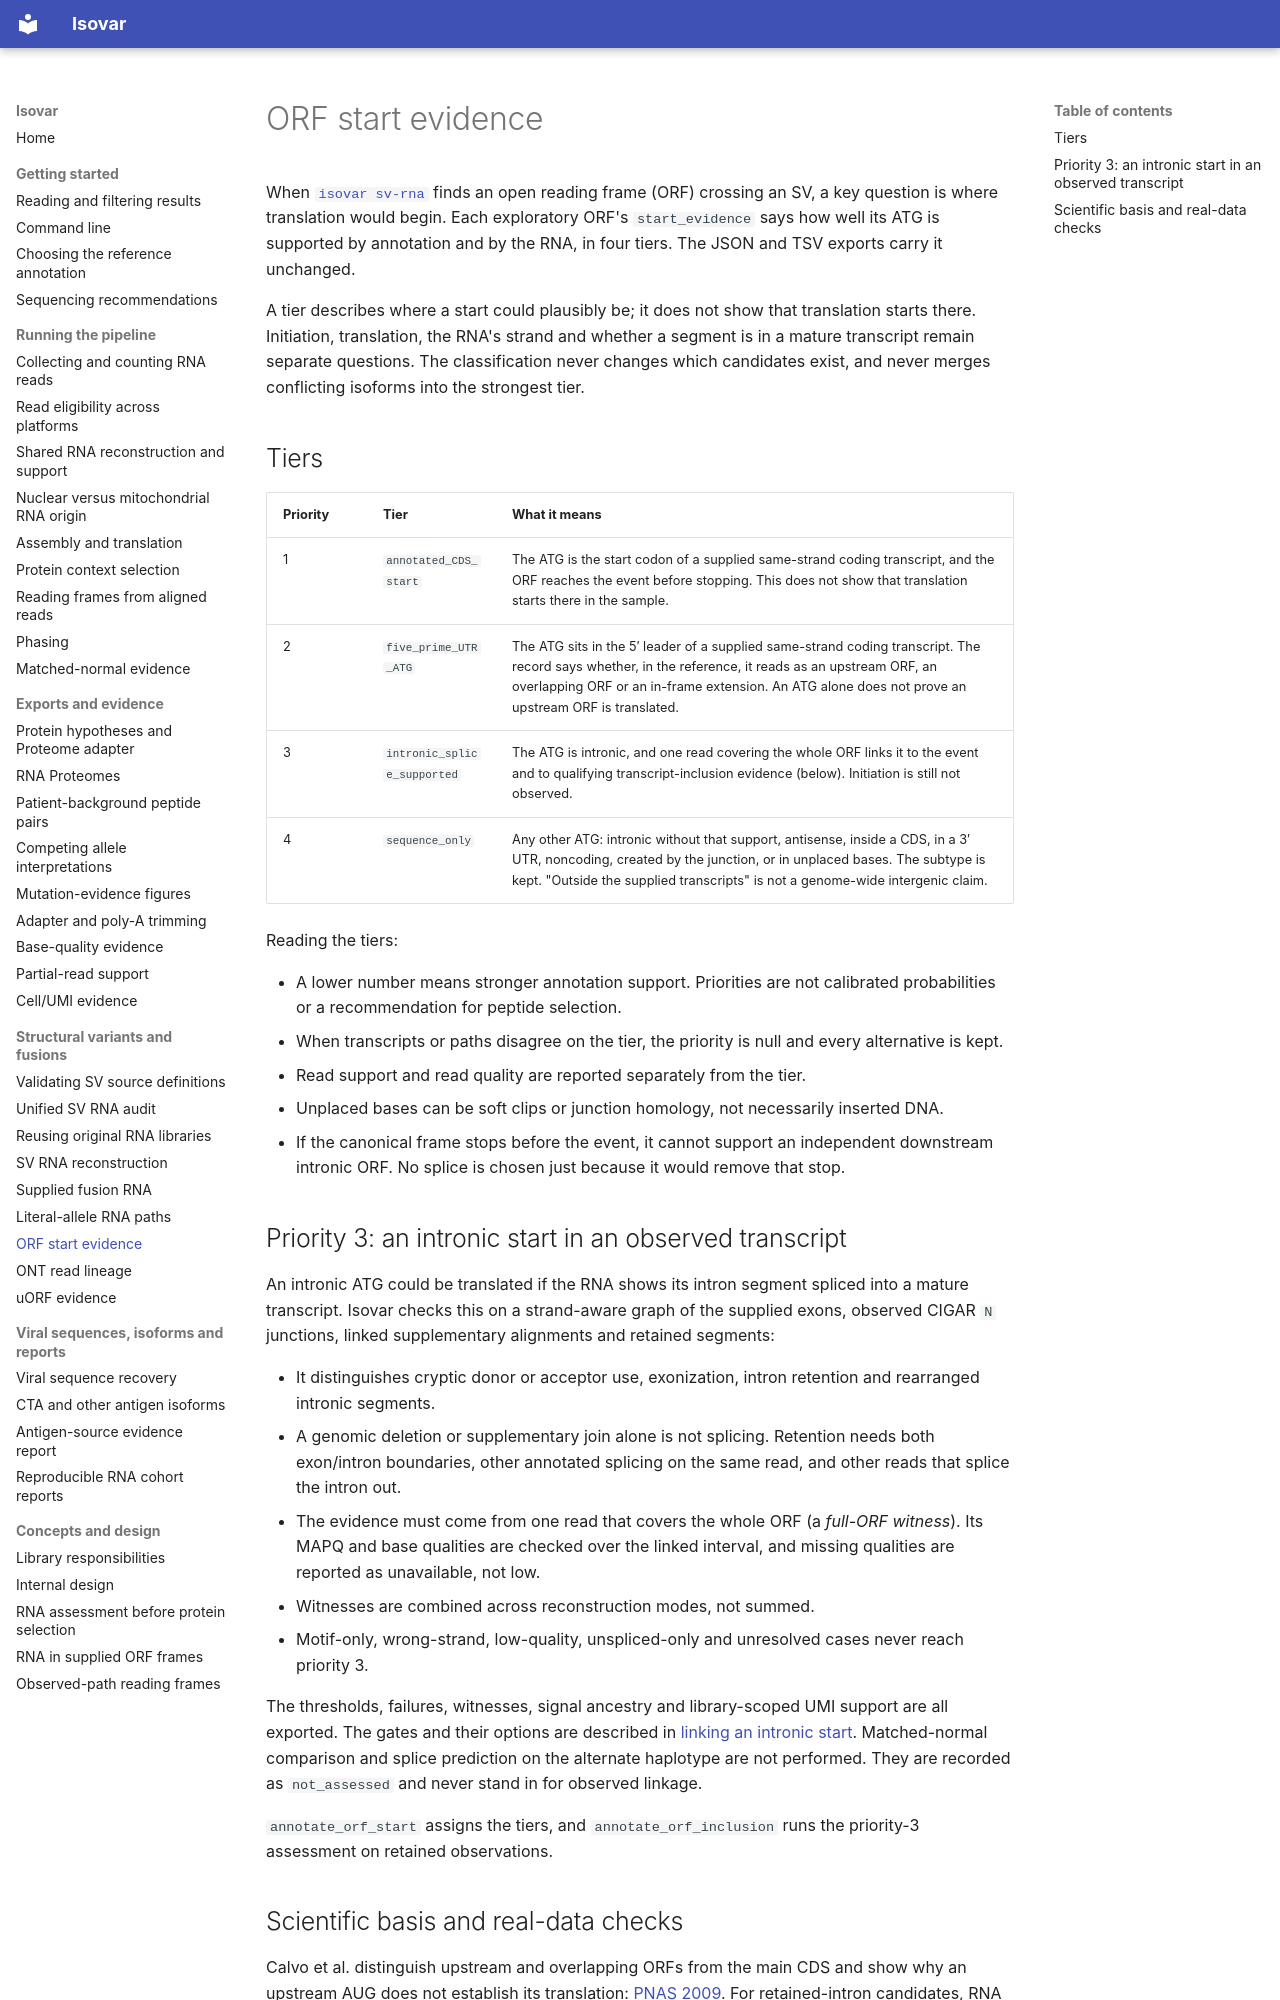

repository: openvax/isovar · page: orf-start-evidence/index.html · generator: mkdocs

# ORF start evidence

When [`isovar sv-rna`](sv-rna.md) finds an open reading frame (ORF) crossing an
SV, a key question is where translation would begin. Each exploratory ORF's
`start_evidence` says how well its ATG is supported by annotation and by the RNA,
in four tiers. The JSON and TSV exports carry it unchanged.

A tier describes where a start could plausibly be; it does not show that
translation starts there. Initiation, translation, the RNA's strand and whether
a segment is in a mature transcript remain separate questions. The
classification never changes which candidates exist, and never merges
conflicting isoforms into the strongest tier.

## Tiers

| Priority | Tier | What it means |
| --- | --- | --- |
| 1 | `annotated_CDS_start` | The ATG is the start codon of a supplied same-strand coding transcript, and the ORF reaches the event before stopping. This does not show that translation starts there in the sample. |
| 2 | `five_prime_UTR_ATG` | The ATG sits in the 5′ leader of a supplied same-strand coding transcript. The record says whether, in the reference, it reads as an upstream ORF, an overlapping ORF or an in-frame extension. An ATG alone does not prove an upstream ORF is translated. |
| 3 | `intronic_splice_supported` | The ATG is intronic, and one read covering the whole ORF links it to the event and to qualifying transcript-inclusion evidence (below). Initiation is still not observed. |
| 4 | `sequence_only` | Any other ATG: intronic without that support, antisense, inside a CDS, in a 3′ UTR, noncoding, created by the junction, or in unplaced bases. The subtype is kept. "Outside the supplied transcripts" is not a genome-wide intergenic claim. |

Reading the tiers:

- A lower number means stronger annotation support. Priorities are not
  calibrated probabilities or a recommendation for peptide selection.
- When transcripts or paths disagree on the tier, the priority is null and every
  alternative is kept.
- Read support and read quality are reported separately from the tier.
- Unplaced bases can be soft clips or junction homology, not necessarily
  inserted DNA.
- If the canonical frame stops before the event, it cannot support an
  independent downstream intronic ORF. No splice is chosen just because it
  would remove that stop.

## Priority 3: an intronic start in an observed transcript

An intronic ATG could be translated if the RNA shows its intron segment spliced
into a mature transcript. Isovar checks this on a strand-aware graph of the
supplied exons, observed CIGAR `N` junctions, linked supplementary alignments
and retained segments:

- It distinguishes cryptic donor or acceptor use, exonization, intron retention
  and rearranged intronic segments.
- A genomic deletion or supplementary join alone is not splicing. Retention
  needs both exon/intron boundaries, other annotated splicing on the same read,
  and other reads that splice the intron out.
- The evidence must come from one read that covers the whole ORF (a *full-ORF
  witness*). Its MAPQ and base qualities are checked over the linked interval,
  and missing qualities are reported as unavailable, not low.
- Witnesses are combined across reconstruction modes, not summed.
- Motif-only, wrong-strand, low-quality, unspliced-only and unresolved cases
  never reach priority 3.

The thresholds, failures, witnesses, signal ancestry and library-scoped UMI
support are all exported. The gates and their options are described in
[linking an intronic start](sv-rna.md#link-an-intronic-start-to-an-observed-transcript-path).
Matched-normal comparison and splice prediction on the alternate haplotype are
not performed. They are recorded as `not_assessed` and never stand in for
observed linkage.

`annotate_orf_start` assigns the tiers, and `annotate_orf_inclusion` runs the
priority-3 assessment on retained observations.
